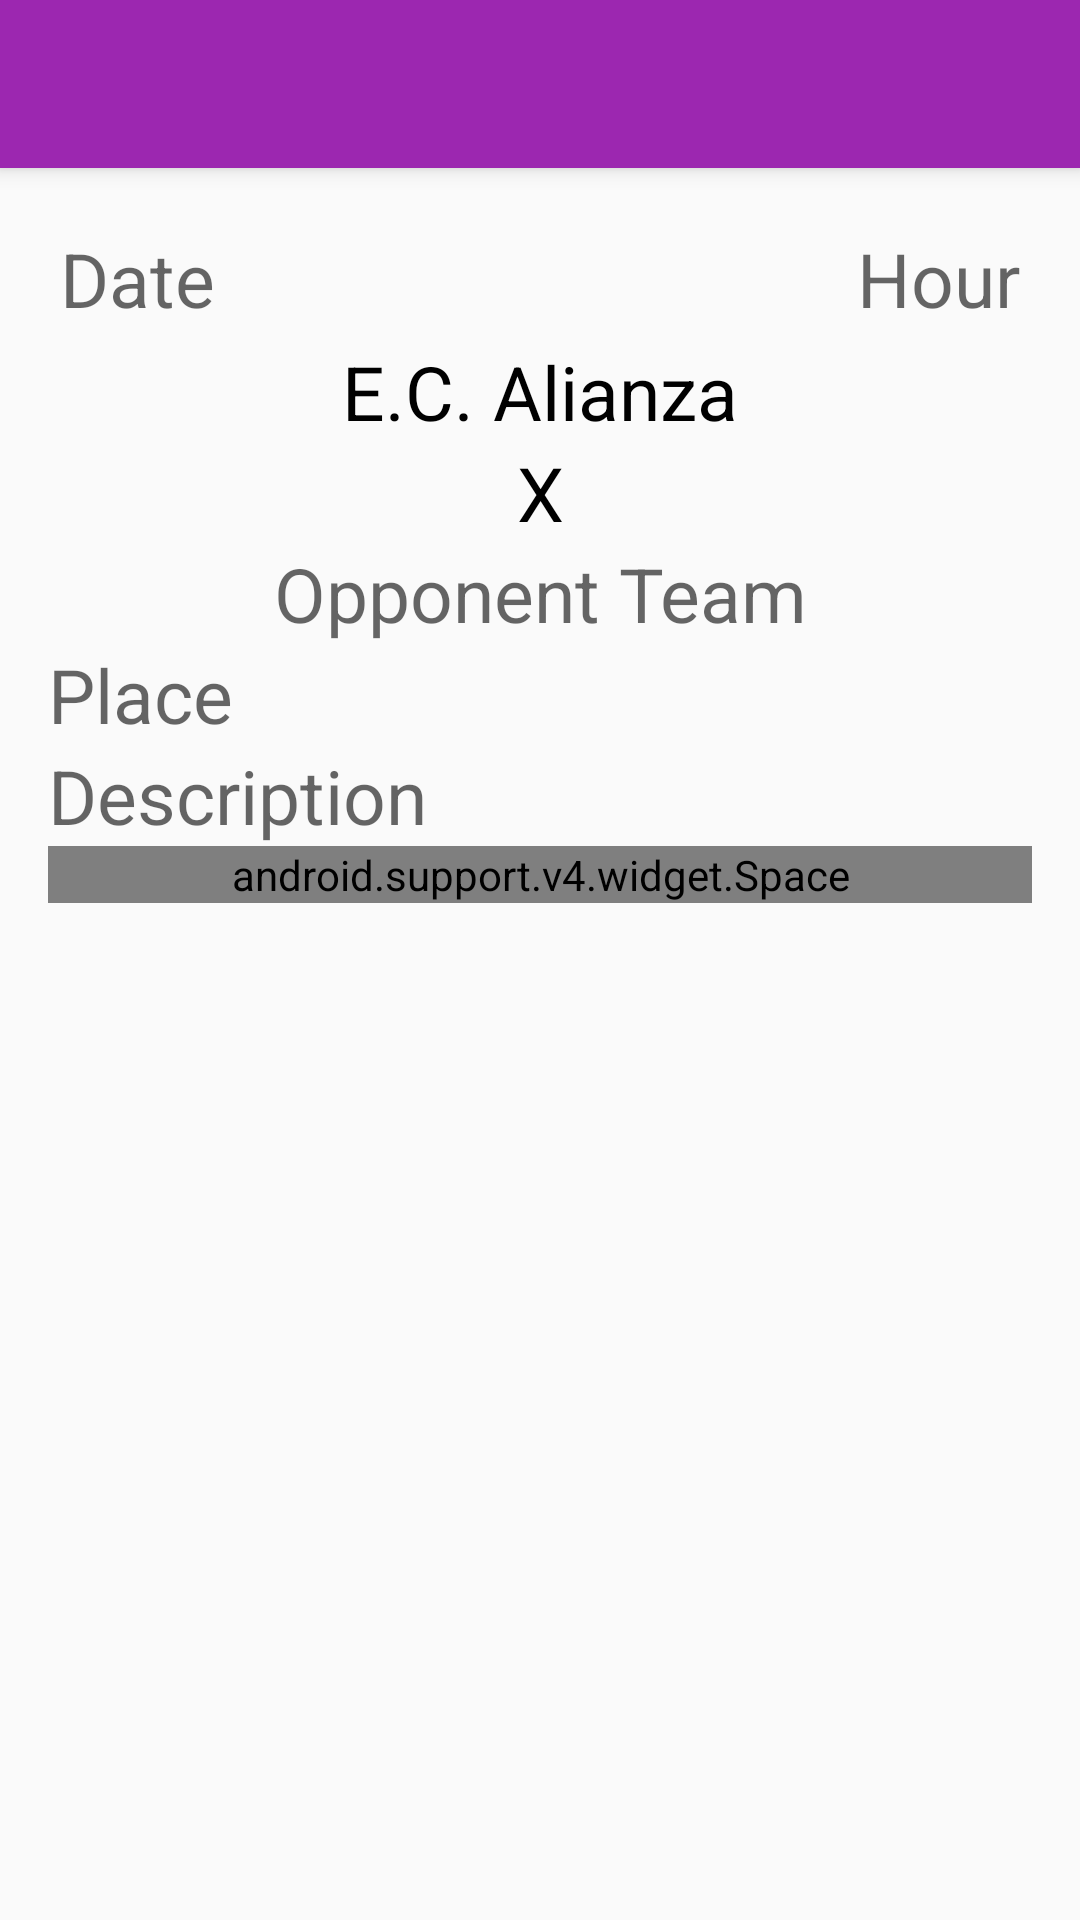

The Android layout XML behind this screen, and the referenced resources:
<!-- AndroidManifest.xml: application theme AppTheme -->
<!-- res/layout/activity_vizualization_match.xml -->
<?xml version="1.0" encoding="utf-8"?>
<android.support.design.widget.CoordinatorLayout xmlns:android="http://schemas.android.com/apk/res/android"
    xmlns:app="http://schemas.android.com/apk/res-auto"
    xmlns:tools="http://schemas.android.com/tools"
    android:id="@+id/visualizationMatch_content"
    android:layout_width="match_parent"
    android:layout_height="match_parent"
    app:theme="@style/AppThemeRegisters">


    <android.support.design.widget.AppBarLayout
        android:id="@+id/appbar"
        android:layout_width="match_parent"
        android:layout_height="wrap_content"
        android:theme="@style/ThemeOverlay.AppCompat.Dark.ActionBar">


        <android.support.v7.widget.Toolbar
            android:id="@+id/toolbar"
            android:layout_width="match_parent"
            android:layout_height="?attr/actionBarSize"
            android:background="?attr/colorPrimary"
            app:popupTheme="@style/ThemeOverlay.AppCompat.Light" />

    </android.support.design.widget.AppBarLayout>

    <LinearLayout
        android:id="@+id/activity_visualizationMatch"
        android:layout_width="match_parent"
        android:layout_height="wrap_content"
        android:orientation="vertical"
        android:paddingBottom="@dimen/activity_vertical_margin"
        android:paddingLeft="@dimen/activity_horizontal_margin"
        android:paddingRight="@dimen/activity_horizontal_margin"
        android:paddingTop="@dimen/activity_vertical_margin"
        app:layout_behavior="@string/appbar_scrolling_view_behavior">

        <FrameLayout
            android:layout_width="match_parent"
            android:layout_height="wrap_content"
            android:layout_margin="4dp"
            android:orientation="vertical">

            <TextView
                android:id="@+id/textViewDateOfMatch"
                android:layout_width="wrap_content"
                android:layout_height="wrap_content"
                android:layout_gravity="left"
                android:hint="@string/date_match"
                android:textColor="@color/colorBlack"
                android:textSize="25dp" />


            <TextView
                android:id="@+id/textViewHourOfMatch"
                android:layout_width="wrap_content"
                android:layout_height="wrap_content"
                android:layout_gravity="right"
                android:hint="@string/hour_match"
                android:textColor="@color/colorBlack"
                android:textSize="25dp" />

        </FrameLayout>

        <TextView
            android:id="@+id/textViewTeam"
            android:layout_width="match_parent"
            android:layout_height="wrap_content"
            android:gravity="center"
            android:hint="@string/name_team"
            android:textColorHint="@color/colorBlack"
            android:textSize="25dp" />

        <TextView
            android:id="@+id/textViewXMatch"
            android:layout_width="match_parent"
            android:layout_height="wrap_content"
            android:gravity="center"
            android:hint="@string/x"
            android:textColorHint="@color/colorBlack"
            android:textSize="25dp" />

        <TextView
            android:id="@+id/textViewOpponentTeam"
            android:layout_width="match_parent"
            android:layout_height="wrap_content"
            android:gravity="center"
            android:hint="@string/name_opponent_team"
            android:textColor="@color/colorBlack"
            android:textSize="25dp" />


        <TextView
            android:id="@+id/textViewPlaceOfMatch"
            android:layout_width="match_parent"
            android:layout_height="wrap_content"
            android:hint="@string/name_place"
            android:textColor="@color/colorBlack"
            android:textSize="25dp" />


        <TextView
            android:id="@+id/textViewDescriptionMatch"
            android:layout_width="match_parent"
            android:layout_height="wrap_content"
            android:hint="@string/description_match"
            android:textColor="@color/colorBlack"
            android:textSize="25dp" />


        <android.support.v4.widget.Space
            android:layout_width="match_parent"
            android:layout_height="0dp"
            android:layout_weight="1" />


    </LinearLayout>


</android.support.design.widget.CoordinatorLayout>
<!-- resources referenced by this layout -->
<resources>
  <color name="colorBlack">#000000</color>
  <dimen name="activity_horizontal_margin">16dp</dimen>
  <dimen name="activity_vertical_margin">16dp</dimen>
  <string name="date_match">Date</string>
  <string name="description_match">Description</string>
  <string name="hour_match">Hour</string>
  <string name="name_opponent_team">Opponent Team</string>
  <string name="name_place">Place</string>
  <string name="name_team" translatable="false">E.C. Alianza</string>
  <string name="x" translatable="false">X</string>
  <style name="AppThemeRegisters" parent="Theme.AppCompat.Light.NoActionBar">
          
          <item name="colorPrimary">@color/colorPrimary</item>
          <item name="colorPrimaryDark">@color/colorPrimaryDark</item>
          <item name="colorAccent">@color/colorAccentOthers</item>
      </style>
  <style name="AppTheme" parent="AppTheme.Base" />
  <color name="colorPrimary">#9C27B0</color>
  <color name="colorPrimaryDark">#7B1FA2</color>
  <color name="colorAccentOthers">#000000</color>
  <style name="AppTheme.Base" parent="Theme.AppCompat.Light.NoActionBar">
          
          <item name="colorPrimary">@color/colorPrimary</item>
          <item name="colorPrimaryDark">@color/colorPrimaryDark</item>
          <item name="colorAccent">@color/colorAccent</item>
      </style>
  <color name="colorAccent">#ffffff</color>
</resources>
